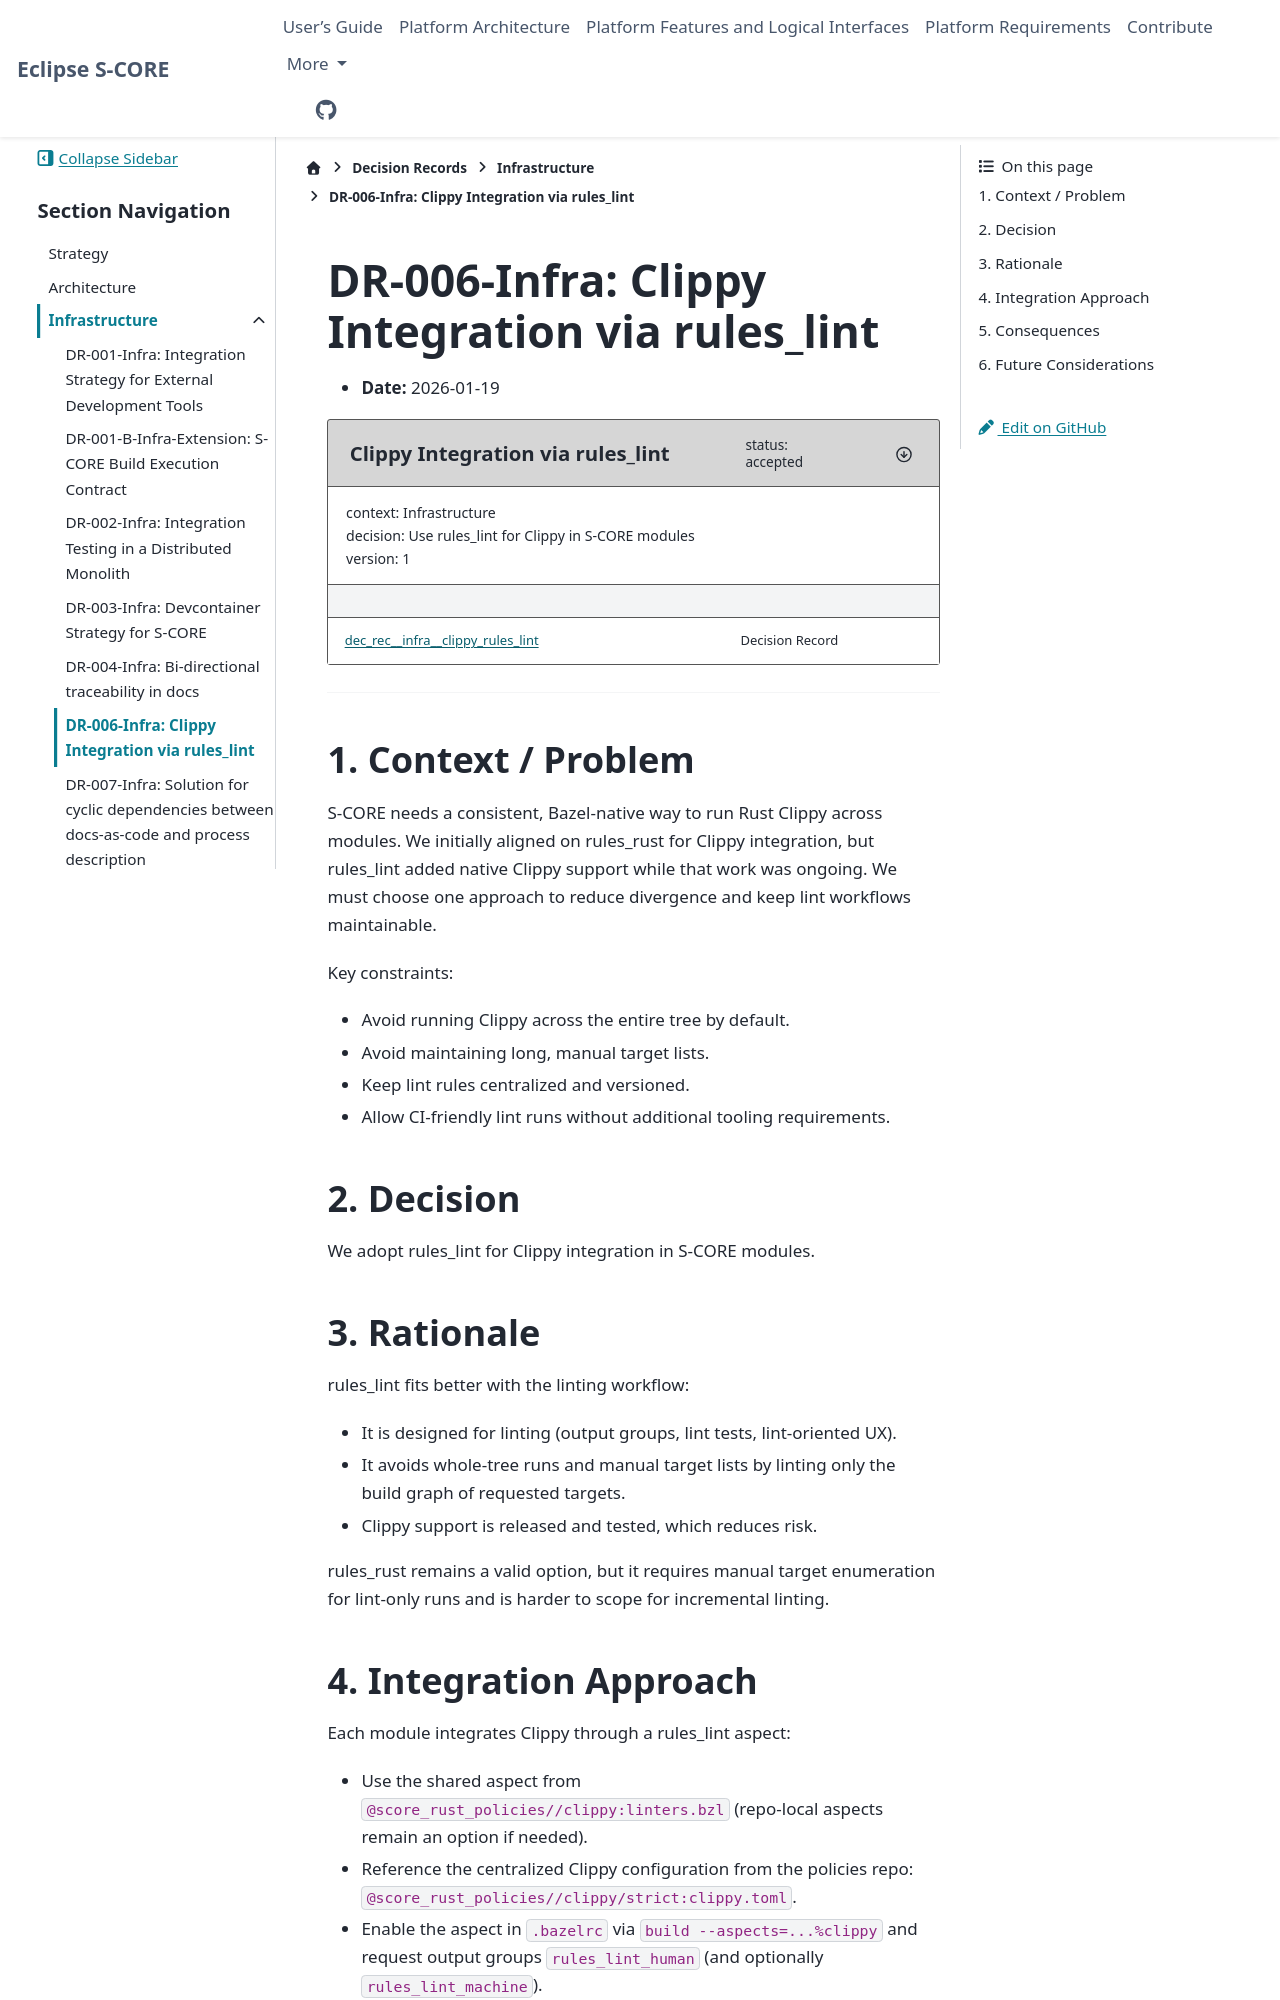

repository: eclipse-score/score · page: pr-3443/design_decisions/infrastructure/DR-006-infra.html · generator: sphinx

<!-- ----------------------------------------------------------------------------
  Copyright (c) 2026 Contributors to the Eclipse Foundation

  See the NOTICE file(s) distributed with this work for additional
  information regarding copyright ownership.

  This program and the accompanying materials are made available under the
  terms of the Apache License Version 2.0 which is available at
  https://www.apache.org/licenses/LICENSE-2.0

  SPDX-License-Identifier: Apache-2.0
----------------------------------------------------------------------------- -->

# DR-006-Infra: Clippy Integration via rules_lint

- **Date:** 2026-01-19

```{dec_rec} Clippy Integration via rules_lint
:id: dec_rec__infra__clippy_rules_lint
:status: accepted
:version: 1
:context: Infrastructure
:decision: Use rules_lint for Clippy in S-CORE modules
```

---

## 1. Context / Problem

S-CORE needs a consistent, Bazel-native way to run Rust Clippy across modules. We
initially aligned on rules_rust for Clippy integration, but rules_lint added native
Clippy support while that work was ongoing. We must choose one approach to reduce
divergence and keep lint workflows maintainable.

Key constraints:
- Avoid running Clippy across the entire tree by default.
- Avoid maintaining long, manual target lists.
- Keep lint rules centralized and versioned.
- Allow CI-friendly lint runs without additional tooling requirements.

## 2. Decision

We adopt rules_lint for Clippy integration in S-CORE modules.

## 3. Rationale

rules_lint fits better with the linting workflow:
- It is designed for linting (output groups, lint tests, lint-oriented UX).
- It avoids whole-tree runs and manual target lists by linting only the build graph
  of requested targets.
- Clippy support is released and tested, which reduces risk.

rules_rust remains a valid option, but it requires manual target enumeration for
lint-only runs and is harder to scope for incremental linting.
